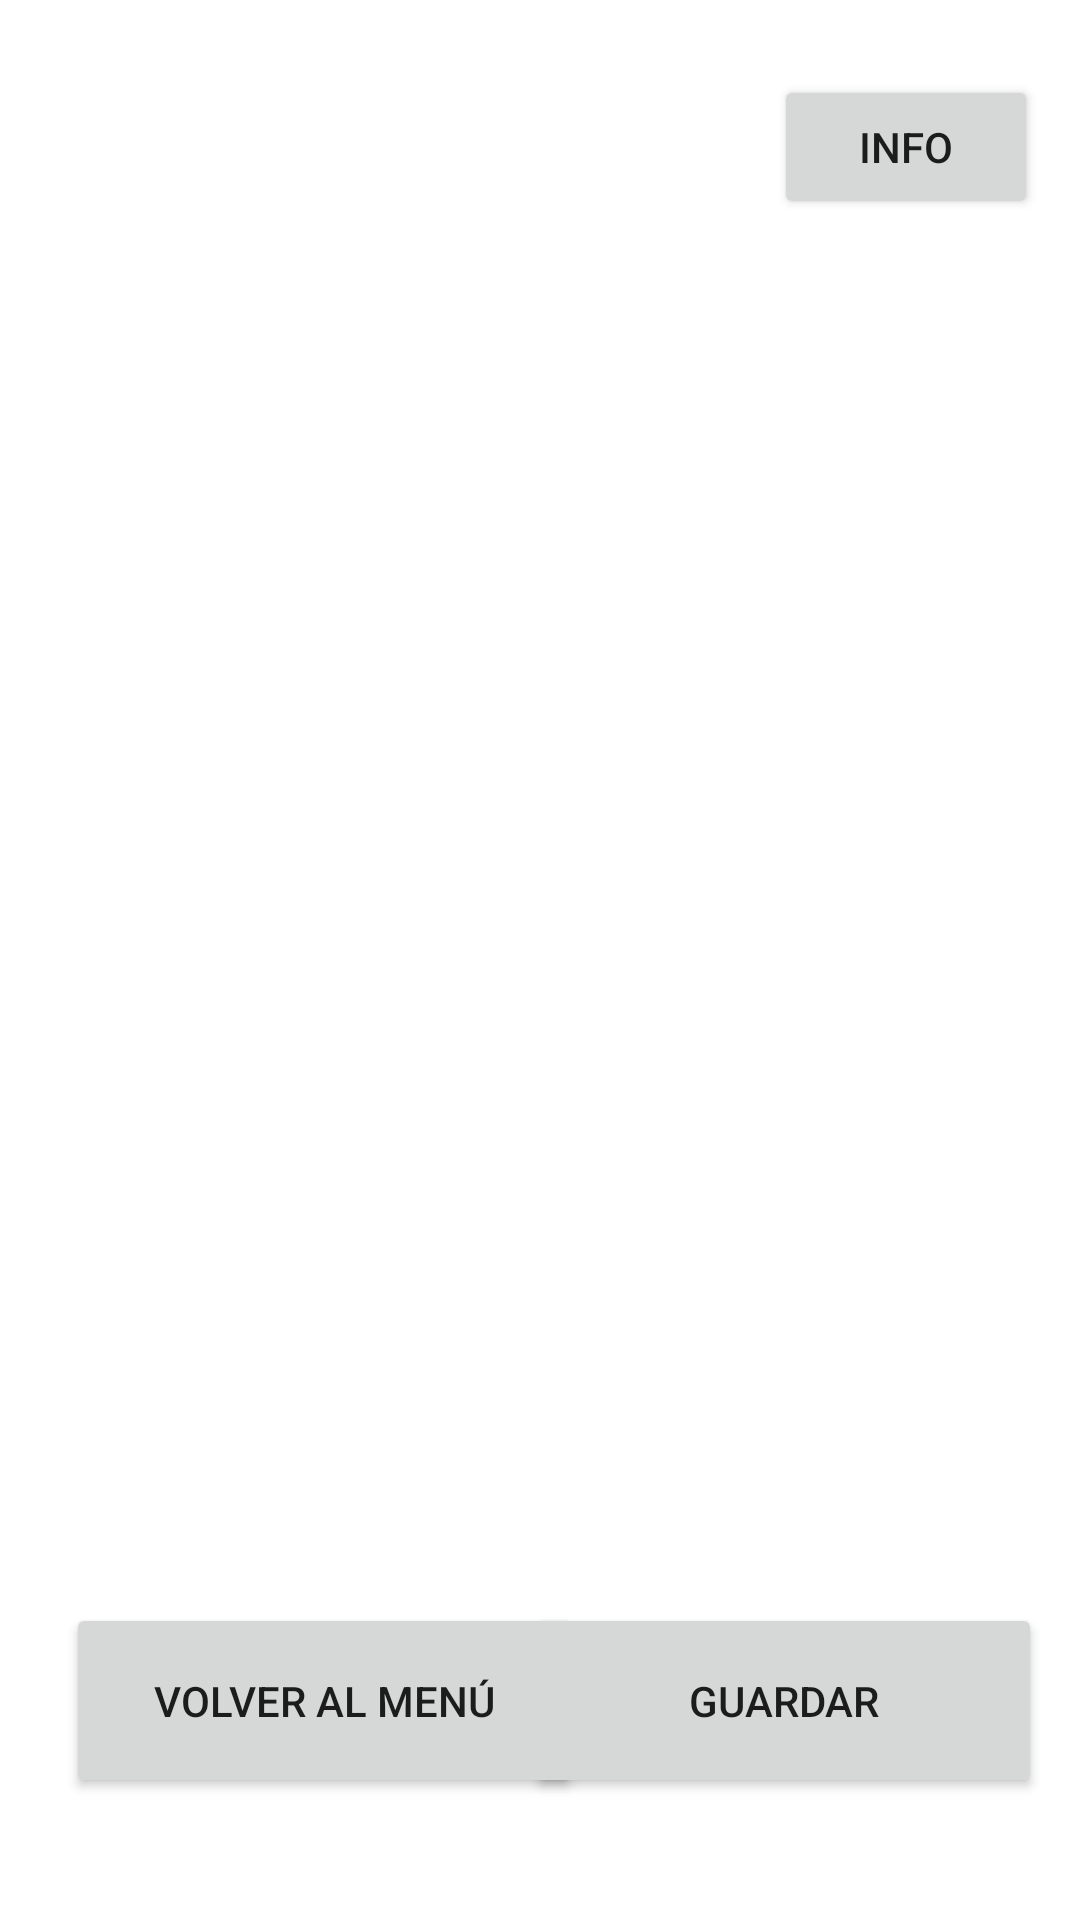

Layout XML and referenced resources for this Android screen:
<!-- AndroidManifest.xml: application theme Theme.MultiGameApp -->
<!-- res/layout/activity_sudoku.xml -->
<?xml version="1.0" encoding="utf-8"?>
<androidx.constraintlayout.widget.ConstraintLayout xmlns:android="http://schemas.android.com/apk/res/android"
    xmlns:app="http://schemas.android.com/apk/res-auto"
    xmlns:tools="http://schemas.android.com/tools"
    android:layout_width="match_parent"
    android:layout_height="match_parent"
    tools:context=".sudoku.SudokuActivity">
    <Button
        android:id="@+id/btn_sudoku_return"
        android:layout_width="172dp"
        android:layout_height="65dp"
        android:text="@string/txt_return"
        app:layout_constraintBottom_toBottomOf="parent"
        app:layout_constraintEnd_toEndOf="parent"
        app:layout_constraintHorizontal_bias="0.117"
        app:layout_constraintStart_toStartOf="parent"
        app:layout_constraintTop_toTopOf="parent"
        app:layout_constraintVertical_bias="0.929" />

    <Button
        android:id="@+id/btn_sudoku_save"
        android:layout_width="172dp"
        android:layout_height="65dp"
        android:text="@string/txt_save"
        app:layout_constraintBottom_toBottomOf="parent"
        app:layout_constraintEnd_toEndOf="parent"
        app:layout_constraintHorizontal_bias="0.933"
        app:layout_constraintStart_toStartOf="parent"
        app:layout_constraintTop_toTopOf="parent"
        app:layout_constraintVertical_bias="0.929" />
    <Button
        android:id="@+id/btn_sudoku_info"
        android:layout_width="wrap_content"
        android:layout_height="wrap_content"
        android:text="@string/txt_info"
        app:layout_constraintBottom_toBottomOf="parent"
        app:layout_constraintEnd_toEndOf="parent"
        app:layout_constraintHorizontal_bias="0.949"
        app:layout_constraintStart_toStartOf="parent"
        app:layout_constraintTop_toTopOf="parent"
        app:layout_constraintVertical_bias="0.042" />
</androidx.constraintlayout.widget.ConstraintLayout>
<!-- resources referenced by this layout -->
<resources>
  <string name="txt_info">info</string>
  <string name="txt_return">Volver al Menú</string>
  <string name="txt_save">Guardar</string>
  <style name="Theme.MultiGameApp" parent="Theme.MaterialComponents.DayNight.DarkActionBar">
          
          <item name="colorPrimary">@color/purple_500</item>
          <item name="colorPrimaryVariant">@color/purple_700</item>
          <item name="colorOnPrimary">@color/white</item>
          
          <item name="colorSecondary">@color/teal_200</item>
          <item name="colorSecondaryVariant">@color/teal_700</item>
          <item name="colorOnSecondary">@color/black</item>
          
          <item name="android:statusBarColor" tools:targetApi="l">?attr/colorPrimaryVariant</item>
          
      </style>
  <!-- not gathered from this repository: default colours our renderer supplied (Android Studio template values) -->
  <color name="purple_500">#FF6200EE</color>
  <color name="purple_700">#FF3700B3</color>
  <color name="teal_200">#FF03DAC5</color>
  <color name="teal_700">#FF018786</color>
  <color name="black">#FF000000</color>
  <color name="white">#FFFFFFFF</color>
</resources>
